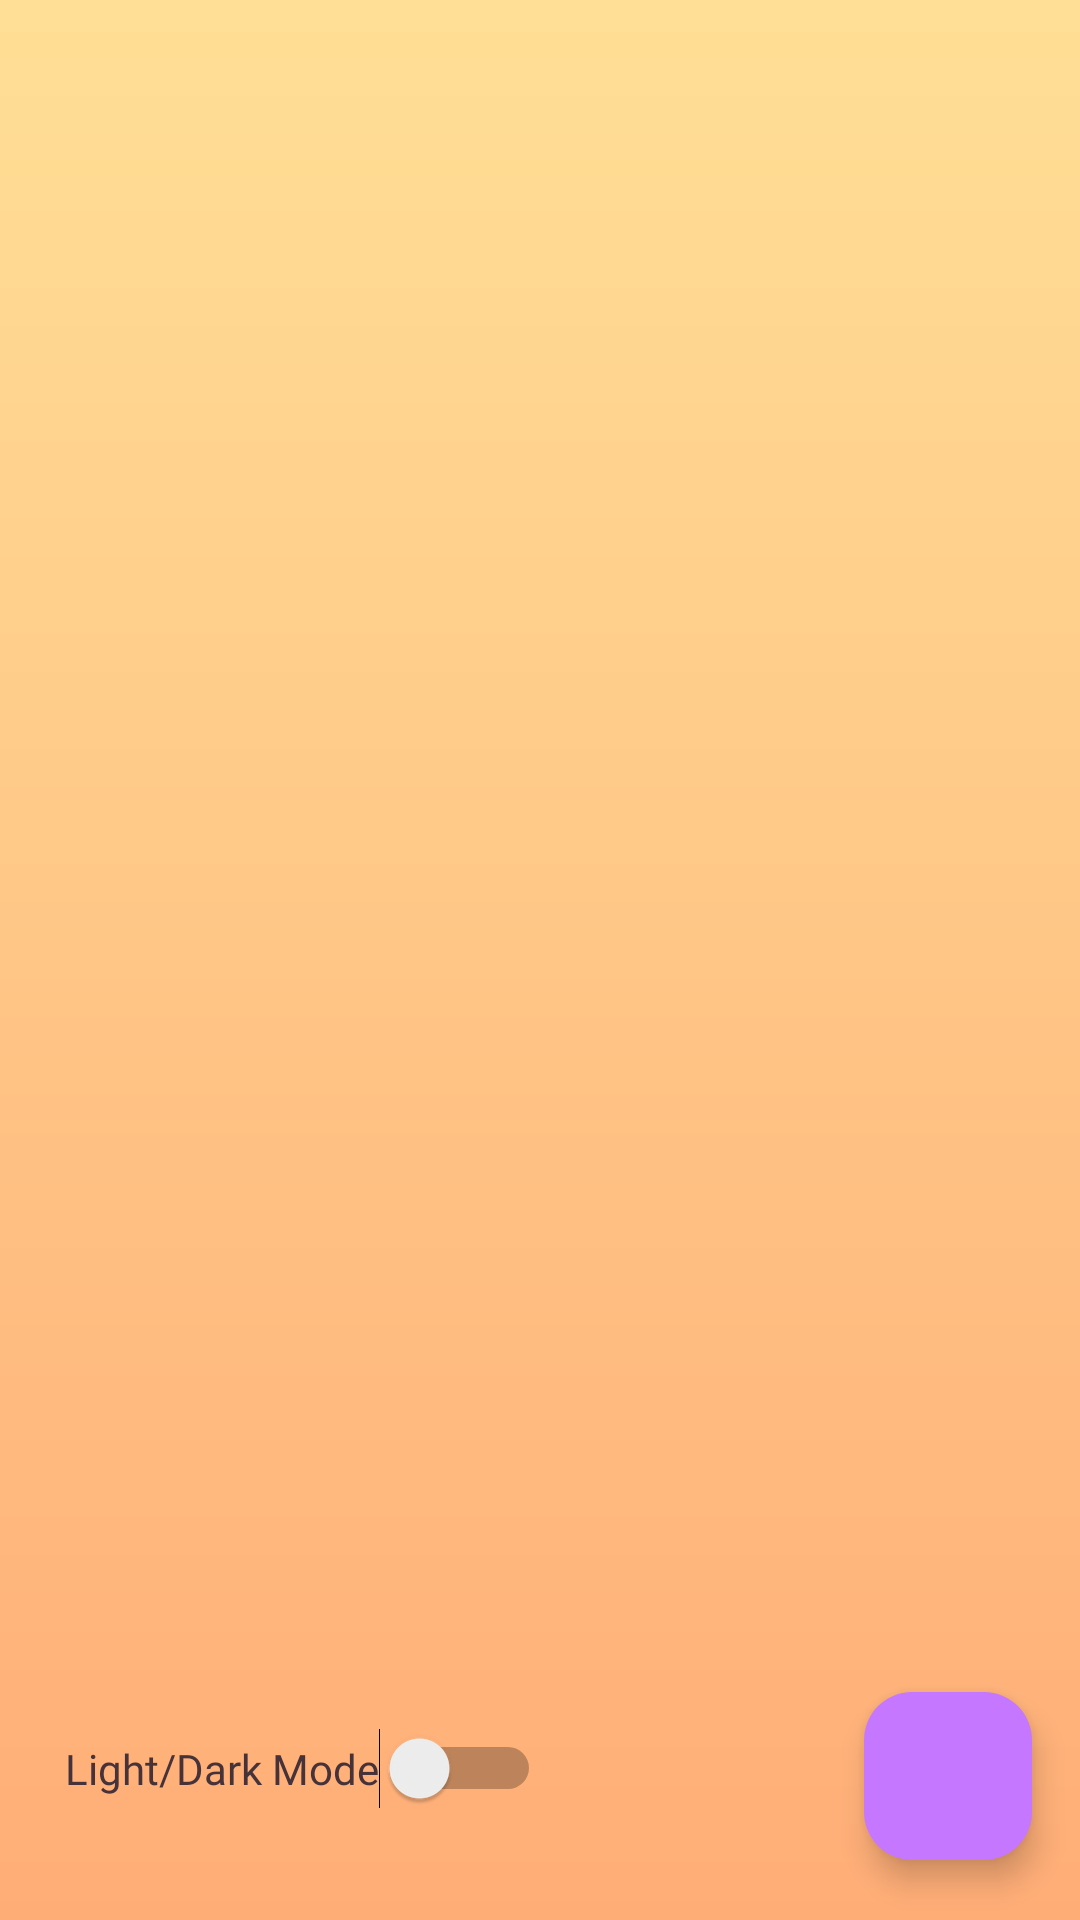

Produce the Android XML layout that renders to this screen, including the resource entries it uses.
<!-- AndroidManifest.xml: application theme Theme.TrackMyPills -->
<!-- res/layout/activity_main.xml -->
<?xml version="1.0" encoding="utf-8"?>
<androidx.constraintlayout.widget.ConstraintLayout xmlns:android="http://schemas.android.com/apk/res/android"
    xmlns:app="http://schemas.android.com/apk/res-auto"
    xmlns:tools="http://schemas.android.com/tools"
    android:id="@+id/main"
    android:layout_width="match_parent"
    android:layout_height="match_parent"
    android:background="@drawable/gradient"
    tools:context=".ui.activity.MainActivity">

    
    <androidx.recyclerview.widget.RecyclerView
        android:id="@+id/med_list"
        android:layout_width="0dp"
        android:layout_height="0dp"
    android:layout_marginTop="26dp"
    android:contentDescription="List of medication"
    app:layout_constraintEnd_toEndOf="parent"
    app:layout_constraintStart_toStartOf="parent"
    app:layout_constraintTop_toTopOf="parent"
    app:layout_constraintBottom_toTopOf="@+id/add_med_fab" />

    <com.google.android.material.floatingactionbutton.FloatingActionButton
        android:id="@+id/add_med_fab"
        android:layout_width="wrap_content"
        android:layout_height="wrap_content"
        android:layout_marginEnd="16dp"
        android:layout_marginBottom="20dp"
        android:clickable="true"
        android:contentDescription="Add new medication button"
        app:backgroundTint="@color/add_button"
        app:layout_constraintBottom_toBottomOf="parent"
        app:layout_constraintEnd_toEndOf="parent"
        app:layout_constraintTop_toBottomOf="@+id/med_list"
        app:maxImageSize="32dp"
        app:srcCompat="@drawable/ic_add"
        app:tint="@color/white" />

    <Switch
        android:id="@+id/ld_switch"
        android:layout_width="wrap_content"
        android:layout_height="wrap_content"
        android:layout_marginStart="44dp"
        android:layout_marginTop="12dp"
        android:layout_marginEnd="130dp"
        android:layout_marginBottom="37dp"
        android:fontFamily="@font/lexend"
        android:text="Light/Dark Mode"
        android:textColor="@color/text"
        app:layout_constraintBottom_toBottomOf="parent"
        app:layout_constraintEnd_toStartOf="@+id/add_med_fab"
        app:layout_constraintStart_toStartOf="parent"
        app:layout_constraintTop_toBottomOf="@+id/med_list"
        app:layout_constraintVertical_bias="0.0" />
</androidx.constraintlayout.widget.ConstraintLayout>
<!-- resources referenced by this layout -->
<resources>
  <color name="add_button">#C677FF</color>
  <color name="text">#463239</color>
  <color name="white">#FFFFFFFF</color>
  <!-- drawable gradient (drawable) -->
  <?xml version="1.0" encoding="utf-8"?>
  <shape xmlns:android="http://schemas.android.com/apk/res/android"
      android:shape="rectangle">
      <gradient
          android:startColor="#FFAD77"
          android:endColor="#FFDF95"
      android:angle="90" />
  </shape>
  <style name="Theme.TrackMyPills" parent="Base.Theme.TrackMyPills" />
  <style name="Base.Theme.TrackMyPills" parent="Theme.Material3.DayNight.NoActionBar">
          
          
      </style>
</resources>
